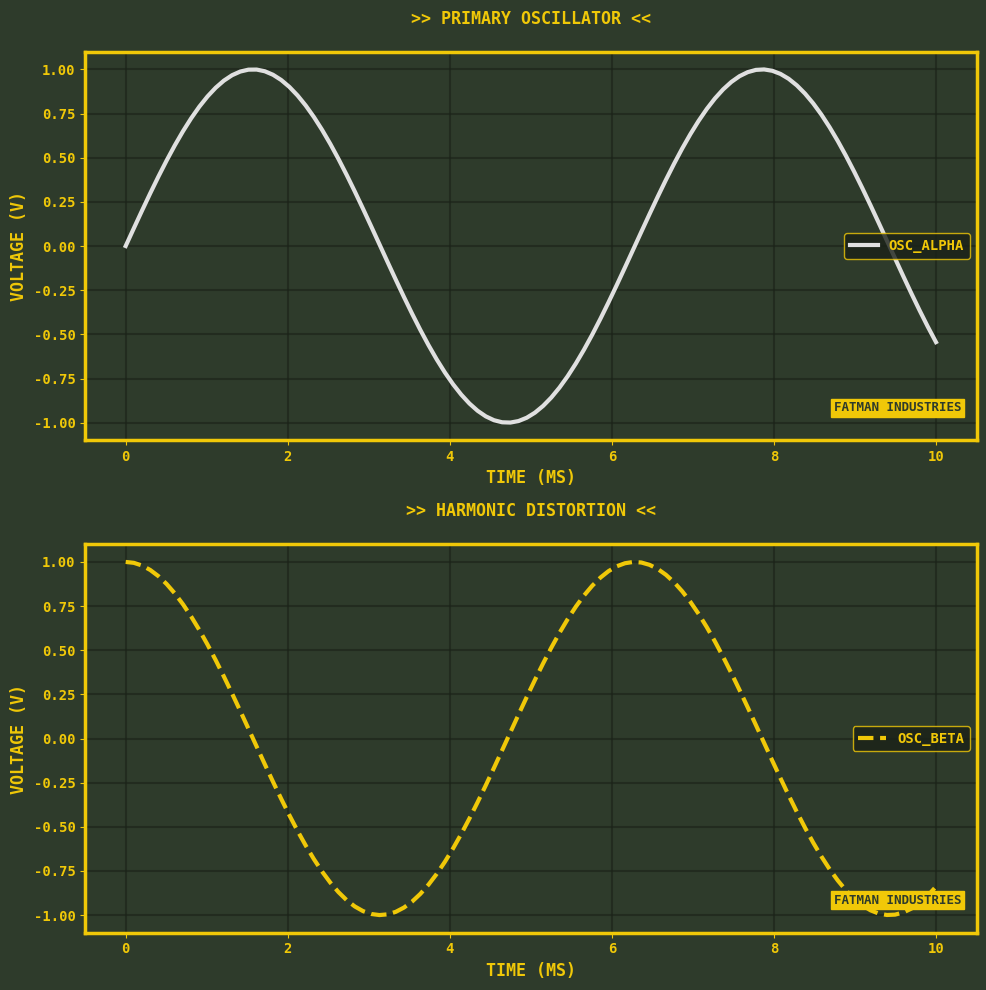
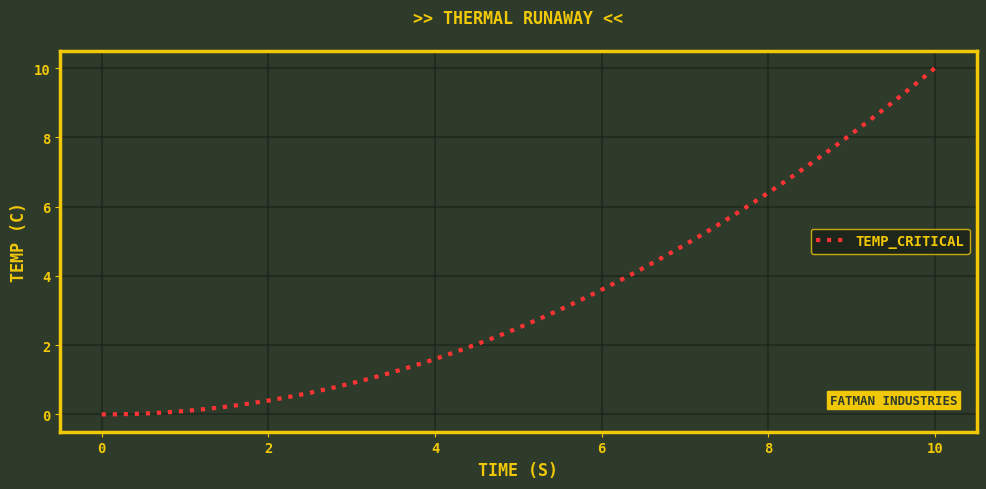

Recreate these plots in Python, in order.
import numpy as np
import matplotlib.pyplot as plt
from matplotlib import cycler

# --- 1. THEME DEFINITION (Fat Man) ---
AMMO_CRATE_GREEN = '#2e3b2b'
STENCIL_YELLOW = '#f0c808'
CHALK_WHITE = '#e0e0e0'
DANGER_RED = '#ff3333'
ENGRAVED_BLACK = '#1a2118'

def apply_fatman_theme():
    """Activates the M-42 Fat Man visual specification."""
    plt.rcParams.update({
        'figure.facecolor': AMMO_CRATE_GREEN,
        'axes.facecolor': AMMO_CRATE_GREEN,
        'savefig.facecolor': AMMO_CRATE_GREEN,
        'font.family': 'monospace',
        'font.weight': 'bold',
        'font.size': 10,
        'text.color': STENCIL_YELLOW,
        'axes.labelcolor': STENCIL_YELLOW,
        'axes.titlecolor': STENCIL_YELLOW,
        'xtick.color': STENCIL_YELLOW,
        'ytick.color': STENCIL_YELLOW,
        'axes.grid': True,
        'grid.color': ENGRAVED_BLACK,
        'grid.linestyle': '-',
        'grid.linewidth': 1.5,
        'grid.alpha': 0.6,
        'axes.edgecolor': STENCIL_YELLOW,
        'axes.linewidth': 2.5,
        'axes.spines.top': True,
        'axes.spines.right': True,
        'lines.linewidth': 3.0,
        # Default cycle if no specific color is provided
        'axes.prop_cycle': cycler(color=[CHALK_WHITE, DANGER_RED, STENCIL_YELLOW])
    })

# --- 2. THE ORGANIZER ---
def auto_organize(xs, ys, layout, 
                  titles=None,         # Subplot Titles (Top of graph)
                  xtitles=None,        # X-Axis Labels
                  ytitles=None,        # Y-Axis Labels
                  legend_labels=None,  # Trace Names in Legend
                  colors=None,         # Specific colors per trace
                  linestyles=None,     # Line styles (e.g., '--', ':', '-')
                  **kwargs):           # Global fallbacks
    """
    Organizes data lists into the plot structure.
    All list arguments must match the order of the data in xs/ys.
    """
    structure = []
    idx = 0
    
    for count in layout:
        fig_list = []
        for _ in range(count):
            if idx < len(xs):
                d = {'x': xs[idx], 'y': ys[idx]}
                
                # --- Map Lists to Individual Plots ---
                if titles and idx < len(titles): d['title'] = titles[idx]
                if xtitles and idx < len(xtitles): d['xlabel'] = xtitles[idx]
                if ytitles and idx < len(ytitles): d['ylabel'] = ytitles[idx]
                if legend_labels and idx < len(legend_labels): d['legend_label'] = legend_labels[idx]
                if colors and idx < len(colors): d['color'] = colors[idx]
                if linestyles and idx < len(linestyles): d['linestyle'] = linestyles[idx]
                
                # Apply global defaults for anything missing
                for k, v in kwargs.items():
                    if k not in d: d[k] = v
                        
                fig_list.append(d)
                idx += 1
        structure.append(fig_list)
    return structure

# --- 3. THE PLOTTER ---
def plot_flex(figures_data, base_figsize=(10, 5), show=True):
    """
    Renders the figures. 
    Returns a list of tuples: [(Figure, [Axes]), ...]
    """
    apply_fatman_theme()
    created_figs = []
    
    for subplots_list in figures_data:
        n = len(subplots_list)
        # Create figure with dynamic height based on N subplots
        fig, axes = plt.subplots(n, 1, figsize=(base_figsize[0], base_figsize[1] * n))
        
        # Ensure axes is always a list
        if n == 1: axes = [axes]
        
        for ax, data in zip(axes, subplots_list):
            # --- PLOT THE DATA ---
            ax.plot(data['x'], data['y'], 
                    label=data.get('legend_label'),
                    color=data.get('color'),          # Uses specific color if provided
                    linestyle=data.get('linestyle', '-') # Uses specific style if provided
            )
            
            # --- APPLY LABELS (Uppercased) ---
            if data.get('title'): ax.set_title(f">> {data['title'].upper()} <<", fontweight='bold' ,pad=20)
            if data.get('xlabel'): ax.set_xlabel(data['xlabel'].upper(), fontweight='bold', fontsize=12)
            if data.get('ylabel'): ax.set_ylabel(data['ylabel'].upper(), fontweight='bold', fontsize=12)

            # --- LEGEND ---
            if data.get('legend_label'):
                leg = ax.legend(frameon=True, loc='center right')
                frame = leg.get_frame()
                frame.set_facecolor(ENGRAVED_BLACK)
                frame.set_edgecolor(STENCIL_YELLOW)

            # --- BRANDING ---
            ax.text(0.84, 0.1, "FATMAN INDUSTRIES", transform=ax.transAxes, 
                    fontsize=9, color=AMMO_CRATE_GREEN, fontweight='bold',
                    verticalalignment='top',
                    bbox=dict(facecolor=STENCIL_YELLOW, edgecolor=STENCIL_YELLOW, boxstyle='square,pad=0.2'))

        fig.tight_layout()
        created_figs.append((fig, axes))

    if show:
        plt.show()
    return created_figs

# 1. Activate Theme


# 2. Generate Dummy Data
t = np.linspace(0, 10, 100)
data_x = [t, t, t]
data_y = [np.sin(t), np.cos(t), t**2 * 0.1]

# 3. Define Attributes Lists (Order matches data_x/data_y)
my_titles   = ["Primary Oscillator", "Harmonic Distortion", "Thermal Runaway"]
my_legends  = ["OSC_ALPHA", "OSC_BETA", "TEMP_CRITICAL"]
my_xtitles  = ["Time (ms)", "Time (ms)", "Time (s)"]
my_ytitles  = ["Voltage (V)", "Voltage (V)", "Temp (C)"]
my_colors   = [CHALK_WHITE, STENCIL_YELLOW, DANGER_RED]
my_styles   = ['-', '--', ':']  # <--- Styles: Solid, Dashed, Dotted

# 4. Organize
figures = auto_organize(
    data_x, 
    data_y, 
    layout=[2, 1],             # Window 1 has 2 plots, Window 2 has 1 plot
    titles=my_titles,
    xtitles=my_xtitles,
    ytitles=my_ytitles,
    legend_labels=my_legends,
    colors=my_colors,
    linestyles=my_styles       # <--- Passing the styles list
)

# 5. Plot
plot_flex(figures)
